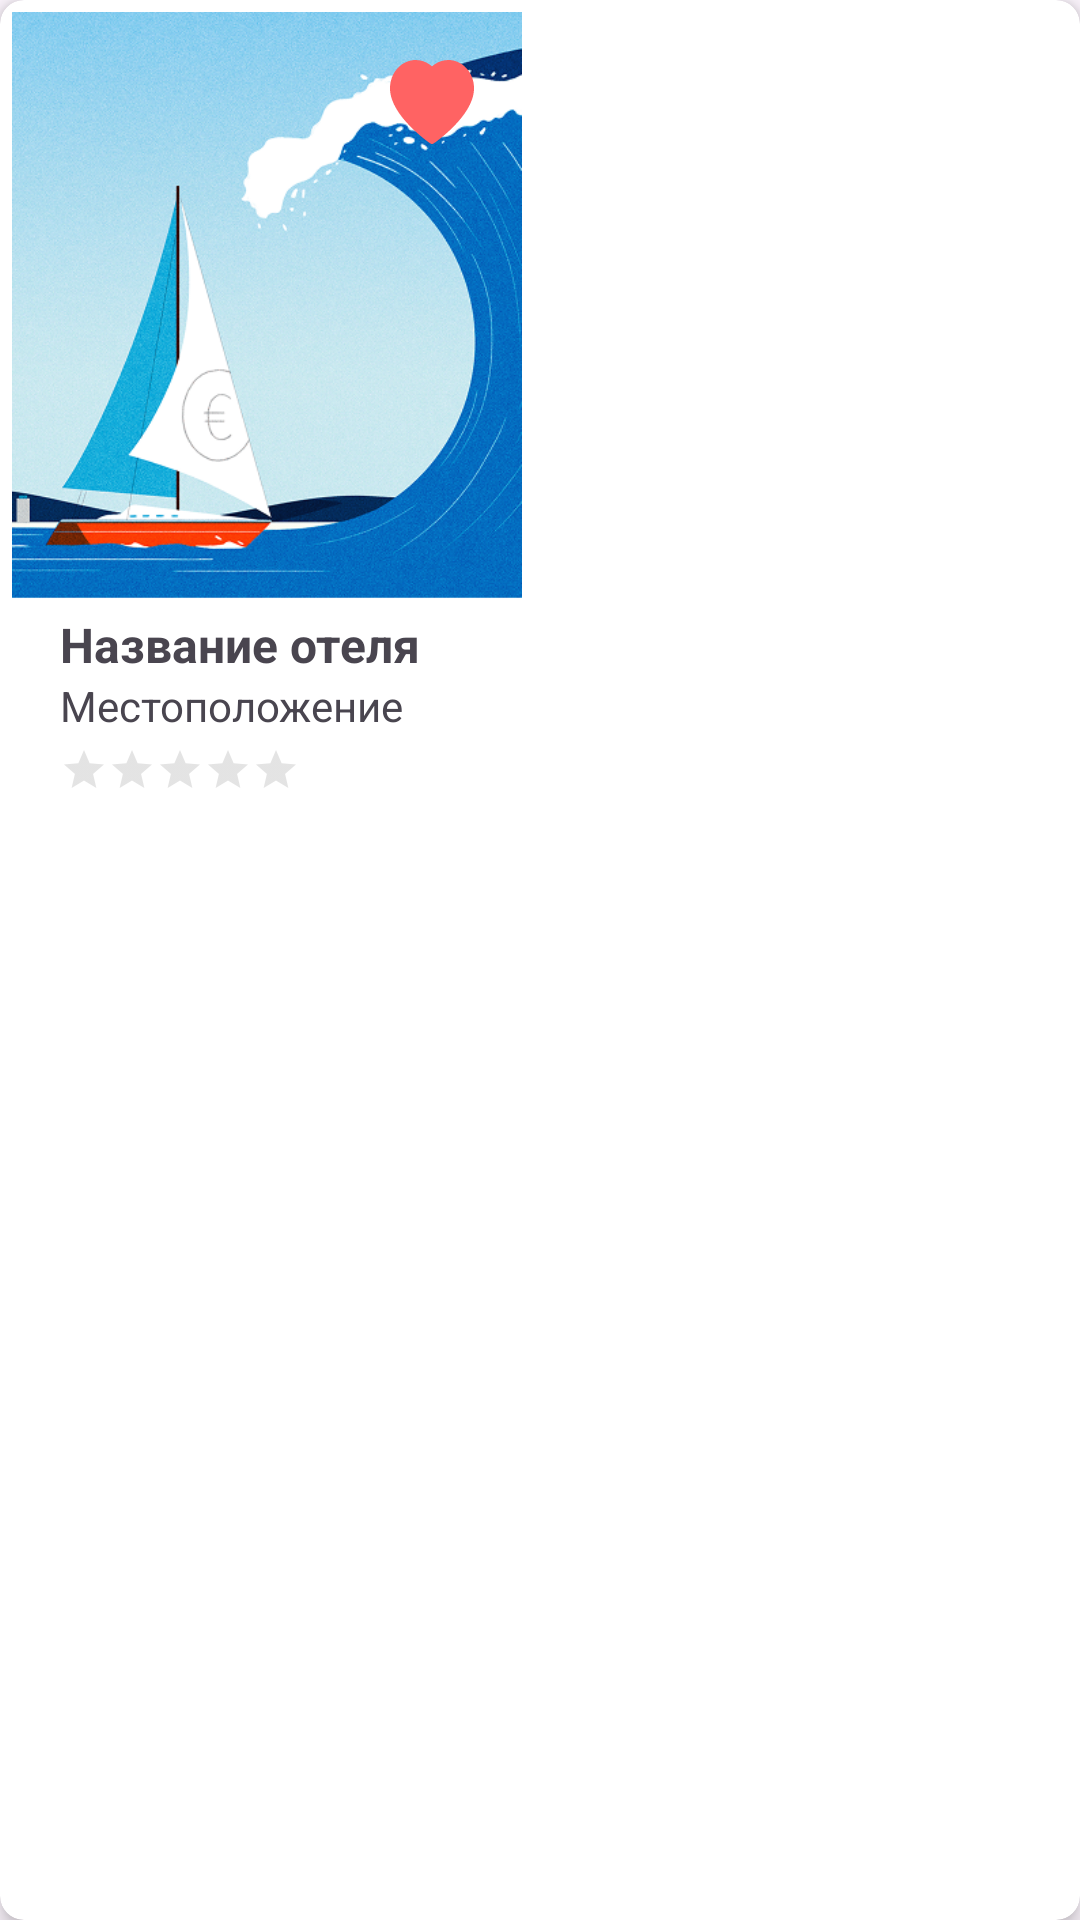

Reconstruct the res/layout file that produces this screen, plus the resources it refers to.
<!-- AndroidManifest.xml: application theme Theme.Travenor -->
<!-- res/layout/hotel_item.xml -->
<?xml version="1.0" encoding="utf-8"?>
<androidx.cardview.widget.CardView
    xmlns:android="http://schemas.android.com/apk/res/android"
    xmlns:app="http://schemas.android.com/apk/res-auto"
    android:layout_width="wrap_content"
    android:layout_height="wrap_content"
    app:cardCornerRadius="8dp"
    app:cardElevation="4dp"
    android:layout_margin="8dp">

    <LinearLayout
        android:padding="4dp"
        android:layout_width="match_parent"
        android:layout_height="wrap_content"
        android:orientation="vertical">

        <FrameLayout
            android:layout_width="170dp"
            android:layout_height="200dp">

            <ImageView
                android:id="@+id/hotel_image"
                android:layout_width="match_parent"
                android:layout_height="match_parent"
                android:scaleType="centerCrop"
                android:src="@drawable/img1"/>

            <ImageButton
                android:id="@+id/favorite_button"
                android:layout_width="28dp"
                android:layout_height="28dp"
                android:layout_gravity="top|end"
                android:layout_margin="16dp"
                android:background="@drawable/like"
                android:padding="18dp"/>
        </FrameLayout>

        <TextView
            android:id="@+id/hotel_name"
            android:layout_width="match_parent"
            android:layout_height="wrap_content"
            android:textSize="16sp"
            android:textStyle="bold"
            android:paddingStart="16dp"
            android:paddingEnd="16dp"
            android:ellipsize="end"
            android:maxLines="1"
            android:text="Название отеля"/>

        <TextView
            android:id="@+id/hotel_location"
            android:layout_width="match_parent"
            android:layout_height="wrap_content"
            android:textSize="14sp"
            android:paddingStart="16dp"
            android:ellipsize="end"
            android:maxLines="1"
            android:paddingEnd="16dp"
            android:text="Местоположение"/>

        <RatingBar
            android:id="@+id/hotel_rating"
            style="?android:attr/ratingBarStyleSmall"
            android:layout_width="wrap_content"
            android:layout_height="wrap_content"
            android:numStars="5"
            android:stepSize="0.5"
            android:progressBackgroundTint="#959595"
            android:progressTint="#FFD700"
            android:isIndicator="true"
            android:layout_marginTop="4dp"
            android:layout_marginStart="16dp"/>

    </LinearLayout>
</androidx.cardview.widget.CardView>
<!-- resources referenced by this layout -->
<resources>
  <!-- drawable img1: png bitmap (drawable, 346396 bytes) -->
  <!-- drawable like (drawable) -->
  <vector xmlns:android="http://schemas.android.com/apk/res/android"
      android:width="17dp"
      android:height="17dp"
      android:viewportWidth="17"
      android:viewportHeight="17">
      <path
          android:pathData="M16.589,3.484C16.325,2.802 15.945,2.184 15.469,1.665C14.993,1.144 14.432,0.73 13.816,0.446C13.177,0.15 12.493,-0.002 11.801,0C10.831,0 9.884,0.297 9.062,0.857C8.865,0.991 8.678,1.138 8.501,1.298C8.324,1.138 8.137,0.991 7.94,0.857C7.118,0.297 6.171,0 5.201,0C4.502,0 3.825,0.149 3.186,0.446C2.568,0.731 2.011,1.142 1.533,1.665C1.057,2.184 0.676,2.802 0.413,3.484C0.14,4.193 0,4.947 0,5.722C0,6.454 0.134,7.216 0.399,7.991C0.622,8.639 0.941,9.311 1.348,9.99C1.993,11.064 2.881,12.184 3.983,13.32C5.809,15.203 7.617,16.503 7.694,16.556L8.161,16.89C8.367,17.037 8.633,17.037 8.839,16.89L9.306,16.556C9.383,16.501 11.189,15.203 13.017,13.32C14.119,12.184 15.007,11.064 15.652,9.99C16.059,9.311 16.38,8.639 16.601,7.991C16.866,7.216 17,6.454 17,5.722C17.002,4.947 16.862,4.193 16.589,3.484Z"
          android:fillColor="#FF6363"/>
  </vector>
  <style name="Theme.Travenor" parent="Base.Theme.Travenor" />
  <style name="Base.Theme.Travenor" parent="Theme.Material3.DayNight.NoActionBar">
          
          
      </style>
</resources>
